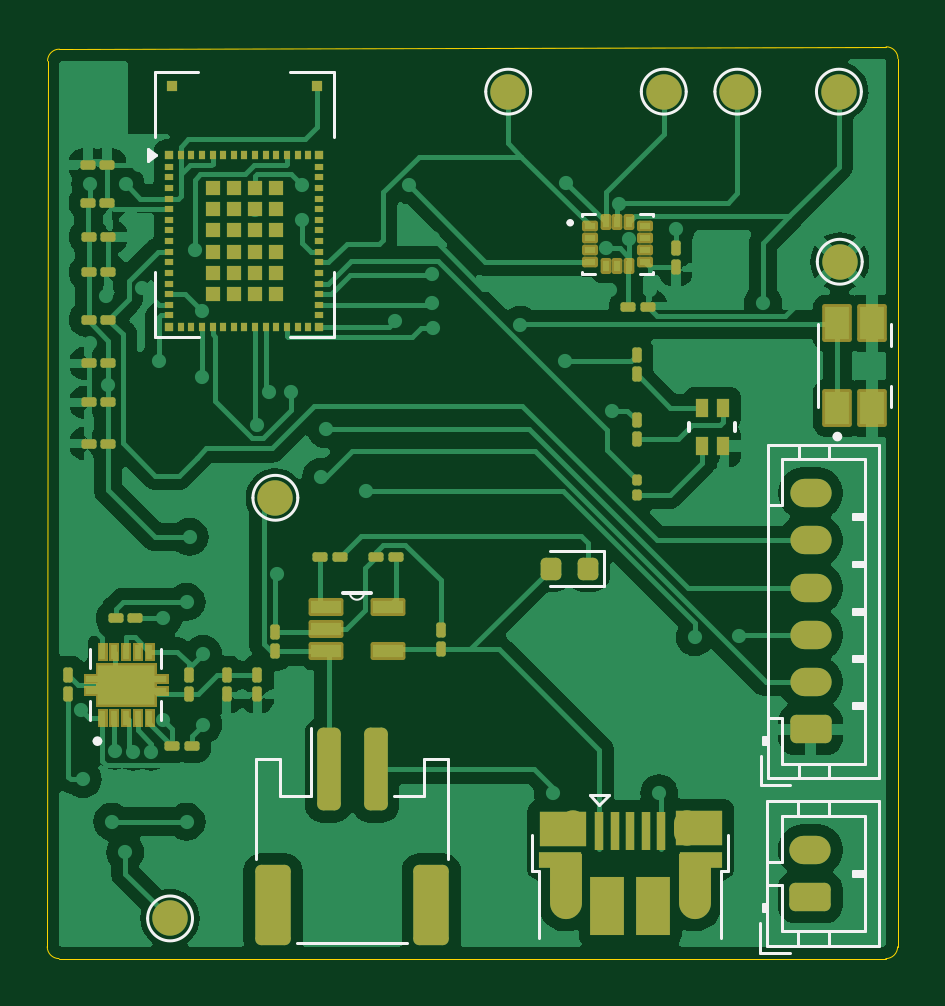
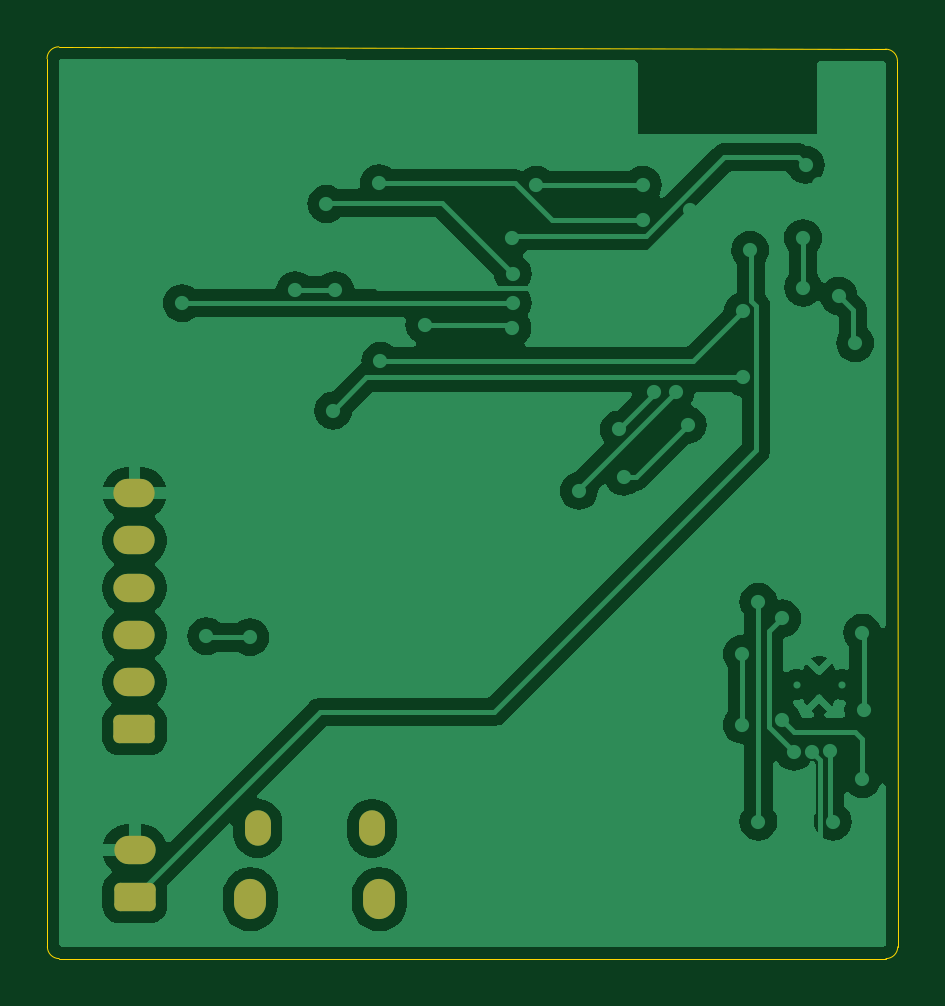
Circuit board: 9 layer files. Board 36.0 x 38.6 mm.
- bottom_copper: Official Schematic-B_Cu.gbr (59706 bytes)
- bottom_mask: Official Schematic-B_Mask.gbr (1596 bytes)
- paste: Official Schematic-B_Paste.gbr (461 bytes)
- bottom_silk: Official Schematic-B_Silkscreen.gbr (462 bytes)
- outline: Official Schematic-Edge_Cuts.gbr (999 bytes)
- top_copper: Official Schematic-F_Cu.gbr (109973 bytes)
- top_mask: Official Schematic-F_Mask.gbr (12668 bytes)
- paste: Official Schematic-F_Paste.gbr (9612 bytes)
- top_silk: Official Schematic-F_Silkscreen.gbr (8621 bytes)

=== bottom_copper: Official Schematic-B_Cu.gbr (59706 bytes, source omitted) ===
=== bottom_mask: Official Schematic-B_Mask.gbr (1596 bytes, source withheld) ===
=== paste: Official Schematic-B_Paste.gbr ===
%TF.GenerationSoftware,KiCad,Pcbnew,8.0.4*%
%TF.CreationDate,2025-10-30T08:56:40-04:00*%
%TF.ProjectId,Official Schematic,4f666669-6369-4616-9c20-536368656d61,rev?*%
%TF.SameCoordinates,Original*%
%TF.FileFunction,Paste,Bot*%
%TF.FilePolarity,Positive*%
%FSLAX46Y46*%
G04 Gerber Fmt 4.6, Leading zero omitted, Abs format (unit mm)*
G04 Created by KiCad (PCBNEW 8.0.4) date 2025-10-30 08:56:40*
%MOMM*%
%LPD*%
G01*
G04 APERTURE LIST*
G04 APERTURE END LIST*
M02*

=== bottom_silk: Official Schematic-B_Silkscreen.gbr ===
%TF.GenerationSoftware,KiCad,Pcbnew,8.0.4*%
%TF.CreationDate,2025-10-30T08:56:40-04:00*%
%TF.ProjectId,Official Schematic,4f666669-6369-4616-9c20-536368656d61,rev?*%
%TF.SameCoordinates,Original*%
%TF.FileFunction,Legend,Bot*%
%TF.FilePolarity,Positive*%
%FSLAX46Y46*%
G04 Gerber Fmt 4.6, Leading zero omitted, Abs format (unit mm)*
G04 Created by KiCad (PCBNEW 8.0.4) date 2025-10-30 08:56:40*
%MOMM*%
%LPD*%
G01*
G04 APERTURE LIST*
G04 APERTURE END LIST*
M02*

=== outline: Official Schematic-Edge_Cuts.gbr ===
%TF.GenerationSoftware,KiCad,Pcbnew,8.0.4*%
%TF.CreationDate,2025-10-30T08:56:40-04:00*%
%TF.ProjectId,Official Schematic,4f666669-6369-4616-9c20-536368656d61,rev?*%
%TF.SameCoordinates,Original*%
%TF.FileFunction,Profile,NP*%
%FSLAX46Y46*%
G04 Gerber Fmt 4.6, Leading zero omitted, Abs format (unit mm)*
G04 Created by KiCad (PCBNEW 8.0.4) date 2025-10-30 08:56:40*
%MOMM*%
%LPD*%
G01*
G04 APERTURE LIST*
%TA.AperFunction,Profile*%
%ADD10C,0.050000*%
%TD*%
G04 APERTURE END LIST*
D10*
X160986270Y-117000000D02*
G75*
G02*
X160486270Y-117499970I-499970J0D01*
G01*
X161000000Y-79400000D02*
X160986270Y-117000000D01*
X124986270Y-117000000D02*
X125000000Y-79500000D01*
X160500000Y-78900000D02*
G75*
G02*
X161000000Y-79400000I0J-500000D01*
G01*
X125500000Y-79000000D02*
X160500000Y-78900000D01*
X125000001Y-79499999D02*
G75*
G02*
X125500000Y-79000001I499999J-1D01*
G01*
X160486270Y-117500000D02*
X125486270Y-117500000D01*
X125486270Y-117500000D02*
G75*
G02*
X124986300Y-117000000I30J500000D01*
G01*
M02*

=== top_copper: Official Schematic-F_Cu.gbr (109973 bytes, source omitted) ===
=== top_mask: Official Schematic-F_Mask.gbr (12668 bytes, source omitted) ===
=== paste: Official Schematic-F_Paste.gbr (9612 bytes, source omitted) ===
=== top_silk: Official Schematic-F_Silkscreen.gbr (8621 bytes, source omitted) ===
